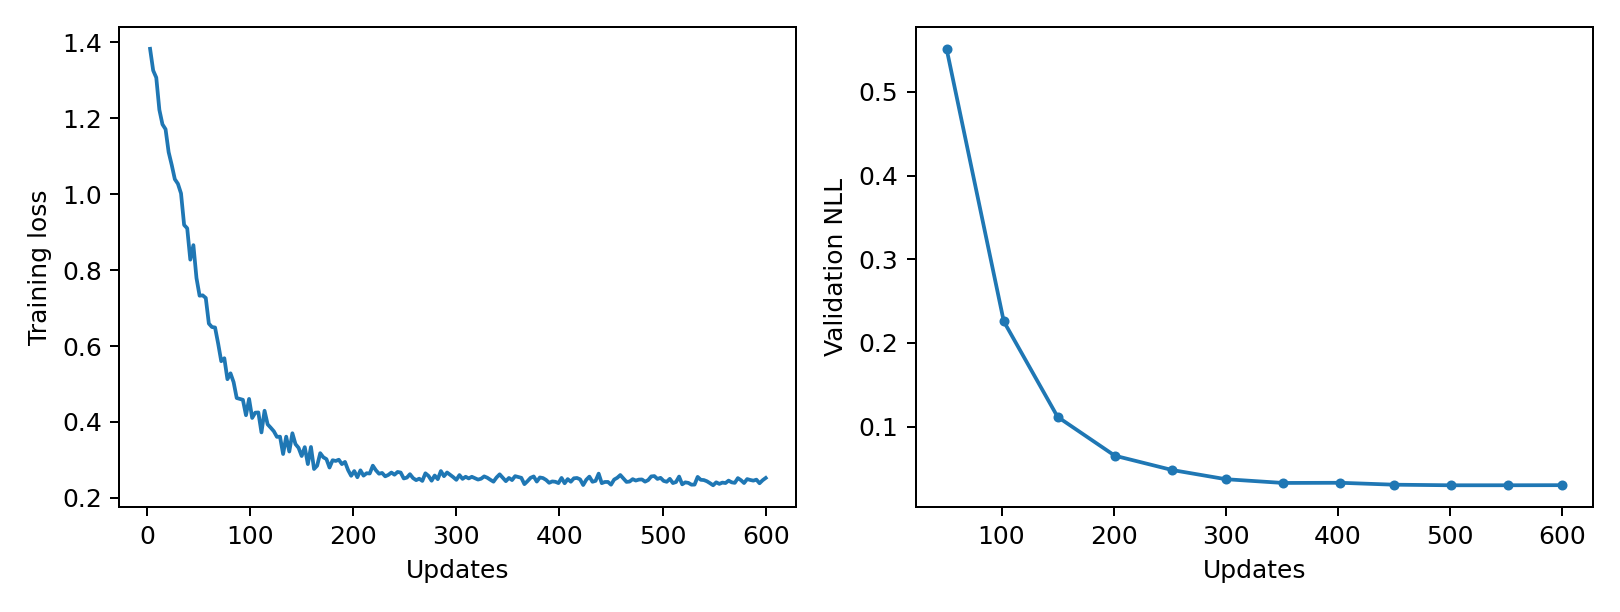

The table this chart was drawn from, first rows:
epoch, updates, train_loss, validation_nll, train_seconds, peak_gpu_mib
1, 3, 1.382, , 0.2331, 1197
2, 6, 1.325, , 0.2309, 1197
3, 9, 1.306, , 0.2324, 1197
4, 12, 1.222, , 0.2328, 1197
5, 15, 1.183, , 0.2325, 1197
6, 18, 1.171, , 0.233, 1197
7, 21, 1.11, , 0.2316, 1197
8, 24, 1.076, , 0.2316, 1197
9, 27, 1.039, , 0.2387, 1197
10, 30, 1.027, , 0.2353, 1197
11, 33, 1.002, , 0.2373, 1197
12, 36, 0.9186, , 0.2342, 1197
13, 39, 0.9099, , 0.2333, 1197
14, 42, 0.8273, , 0.2323, 1197
15, 45, 0.8655, , 0.2322, 1197
16, 48, 0.7788, , 0.2303, 1197
17, 51, 0.7325, 0.5514, 0.2309, 1197
18, 54, 0.7333, , 0.2317, 1197
19, 57, 0.7264, , 0.2329, 1197
20, 60, 0.659, , 0.2305, 1197
21, 63, 0.6499, , 0.2318, 1197
22, 66, 0.6487, , 0.2331, 1197
23, 69, 0.6066, , 0.2306, 1197
24, 72, 0.5601, , 0.2311, 1197
25, 75, 0.5678, , 0.2328, 1197
26, 78, 0.5127, , 0.2378, 1197
27, 81, 0.5281, , 0.2358, 1197
28, 84, 0.5048, , 0.2377, 1197
29, 87, 0.4631, , 0.2335, 1197
30, 90, 0.4609, , 0.2318, 1197
31, 93, 0.4584, , 0.2371, 1197
32, 96, 0.4178, , 0.2318, 1197
33, 99, 0.4608, , 0.2333, 1197
34, 102, 0.4107, 0.2258, 0.23, 1197
35, 105, 0.4245, , 0.2327, 1197
36, 108, 0.4251, , 0.2323, 1197
37, 111, 0.3727, , 0.2328, 1197
38, 114, 0.4296, , 0.2325, 1197
39, 117, 0.3937, , 0.2323, 1197
40, 120, 0.3849, , 0.2326, 1197
41, 123, 0.3756, , 0.2304, 1197
42, 126, 0.3609, , 0.2344, 1197
43, 129, 0.3613, , 0.2368, 1197
44, 132, 0.3157, , 0.2362, 1197
45, 135, 0.3615, , 0.2375, 1197
46, 138, 0.3222, , 0.2359, 1197
47, 141, 0.3704, , 0.2314, 1197
48, 144, 0.3418, , 0.2324, 1197
49, 147, 0.332, , 0.23, 1197
50, 150, 0.3105, 0.1117, 0.2326, 1197
51, 153, 0.3338, , 0.2319, 1197
52, 156, 0.2892, , 0.2327, 1197
53, 159, 0.3343, , 0.2313, 1197
54, 162, 0.2763, , 0.233, 1197
55, 165, 0.285, , 0.2334, 1197
56, 168, 0.3179, , 0.2307, 1197
57, 171, 0.3071, , 0.2334, 1197
58, 174, 0.3024, , 0.2319, 1197
59, 177, 0.2801, , 0.236, 1197
60, 180, 0.2994, , 0.2355, 1197
... 140 more rows
